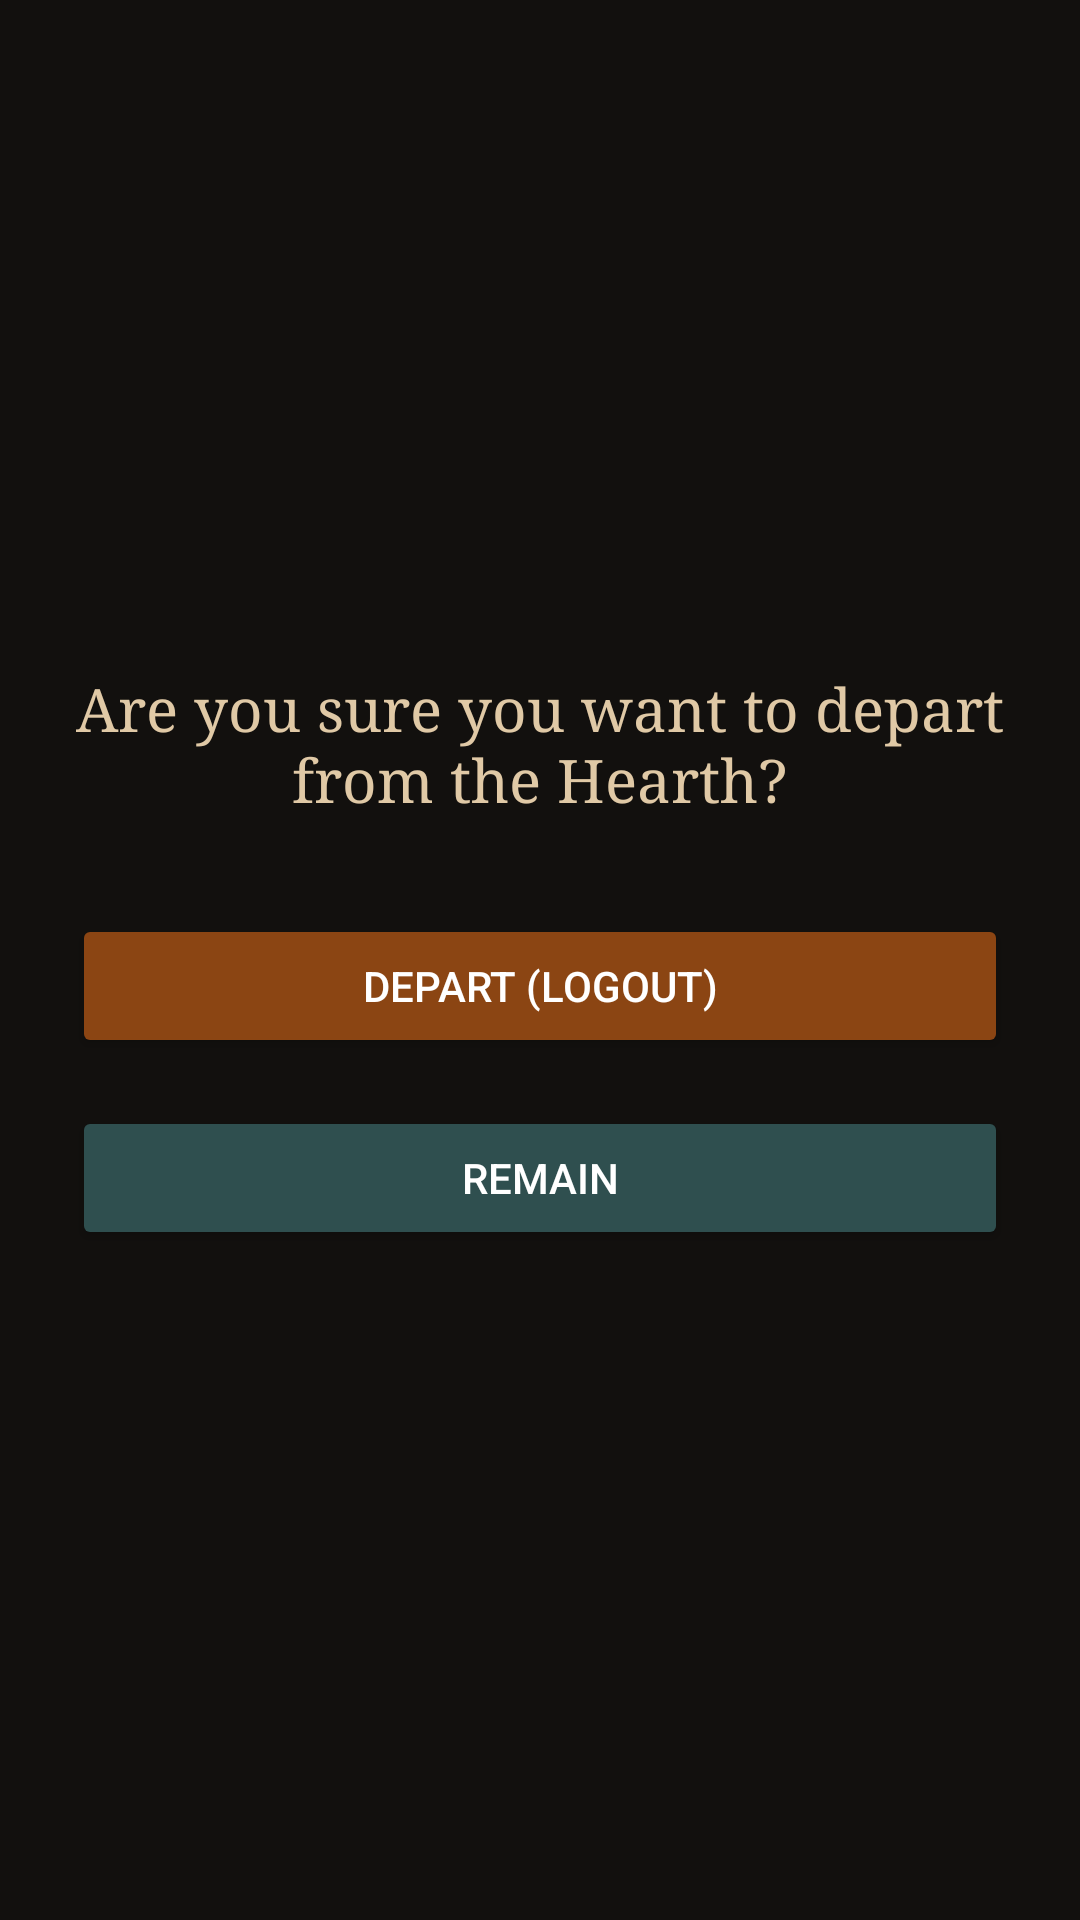

Here is an Android app screen rendered from its layout file. Give the layout XML and the strings, colors and styles it references.
<!-- AndroidManifest.xml: application theme Theme.TheHealersHearth -->
<!-- res/layout/fragment_logout.xml -->
<?xml version="1.0" encoding="utf-8"?>
<LinearLayout xmlns:android="http://schemas.android.com/apk/res/android"
    android:layout_width="match_parent"
    android:layout_height="match_parent"
    android:orientation="vertical"
    android:gravity="center"
    android:background="#12100E"
    android:padding="24dp">

    <TextView
        android:layout_width="wrap_content"
        android:layout_height="wrap_content"
        android:text="Are you sure you want to depart from the Hearth?"
        android:textColor="#E0C9A6"
        android:textSize="20sp"
        android:textAlignment="center"
        android:fontFamily="serif"
        android:layout_marginBottom="32dp"/>

    <Button
        android:id="@+id/btnLogoutConfirm"
        android:layout_width="match_parent"
        android:layout_height="wrap_content"
        android:text="Depart (Logout)"
        android:backgroundTint="#8B4513"
        android:textColor="#FFFFFF"
        android:layout_marginBottom="16dp"/>

    <Button
        android:id="@+id/btnLogoutCancel"
        android:layout_width="match_parent"
        android:layout_height="wrap_content"
        android:text="Remain"
        android:backgroundTint="#2F4F4F"
        android:textColor="#FFFFFF"/>

</LinearLayout>
<!-- resources referenced by this layout -->
<resources>
  <style name="Theme.TheHealersHearth" parent="Base.Theme.TheHealersHearth" />
  <style name="Base.Theme.TheHealersHearth" parent="Theme.Material3.DayNight.NoActionBar">
          
          
      </style>
</resources>
